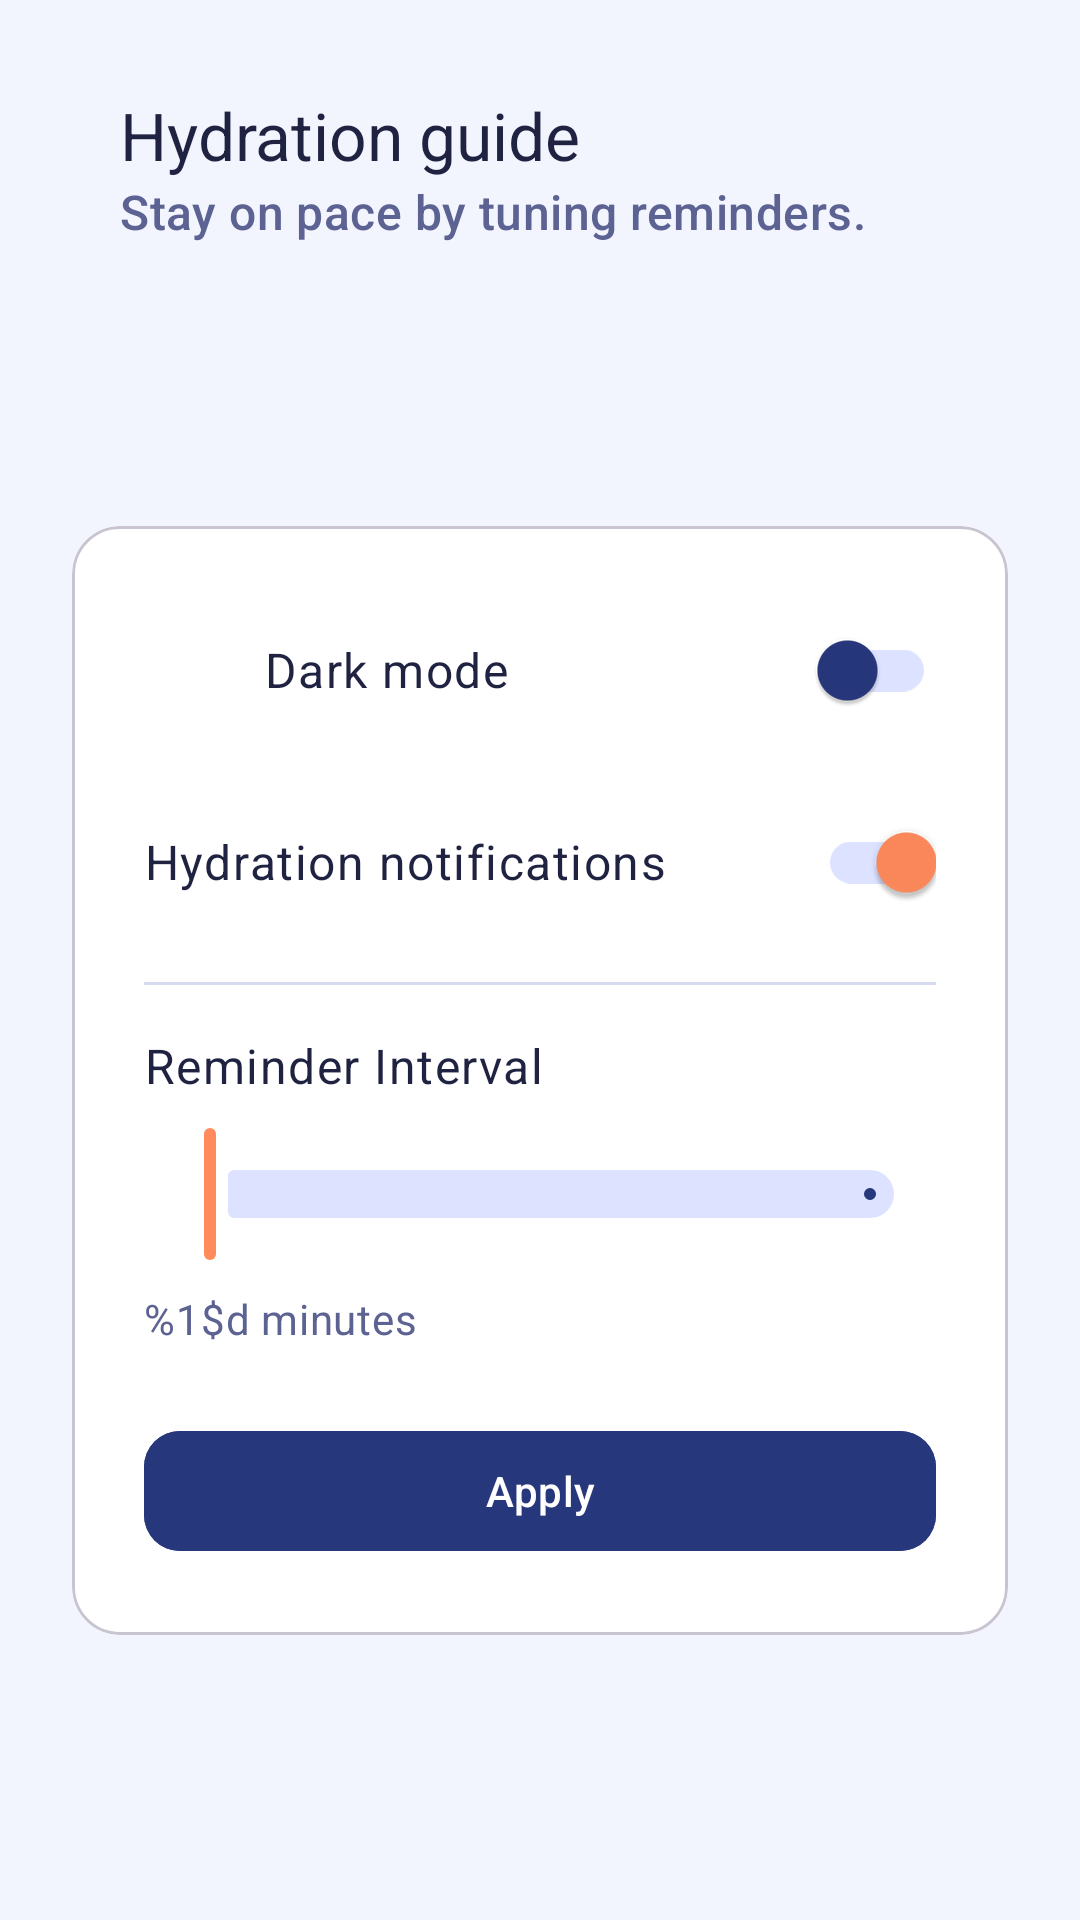

This screen was rendered from an Android layout file. Write that file and the resources it references.
<!-- AndroidManifest.xml: application theme Theme.Serenity_mad_le3 -->
<!-- res/layout/fragment_settings.xml -->
<?xml version="1.0" encoding="utf-8"?>
<androidx.constraintlayout.widget.ConstraintLayout xmlns:android="http://schemas.android.com/apk/res/android"
    xmlns:app="http://schemas.android.com/apk/res-auto"
    xmlns:tools="http://schemas.android.com/tools"
    android:layout_width="match_parent"
    android:layout_height="match_parent"
    android:background="@color/primary_60"
    tools:context=".ui.settings.SettingsFragment">

    <com.google.android.material.appbar.MaterialToolbar
        android:id="@+id/settingsToolbar"
        android:layout_width="0dp"
        android:layout_height="wrap_content"
        android:layout_marginStart="@dimen/spacing_large"
        android:layout_marginTop="@dimen/spacing_large"
        android:layout_marginEnd="@dimen/spacing_large"
        android:background="@android:color/transparent"
        app:layout_constraintEnd_toEndOf="parent"
        app:layout_constraintStart_toStartOf="parent"
        app:layout_constraintTop_toTopOf="parent"
        app:title="@string/settings_headline"
        app:subtitle="@string/settings_subtitle"
        app:titleCentered="false"
        app:titleTextColor="@color/text_primary"
        app:subtitleTextColor="@color/text_secondary" />

    <com.google.android.material.card.MaterialCardView
        android:id="@+id/cardHydrationSettings"
        android:layout_width="0dp"
        android:layout_height="wrap_content"
        android:layout_marginStart="@dimen/spacing_large"
        android:layout_marginTop="@dimen/spacing_medium"
        android:layout_marginEnd="@dimen/spacing_large"
        android:layout_marginBottom="@dimen/spacing_large"
        app:cardBackgroundColor="@color/surface_light"
        app:cardCornerRadius="@dimen/card_corner_radius"
        app:cardElevation="0dp"
        app:layout_constraintBottom_toBottomOf="parent"
        app:layout_constraintEnd_toEndOf="parent"
        app:layout_constraintStart_toStartOf="parent"
        app:layout_constraintTop_toBottomOf="@id/settingsToolbar">

        <LinearLayout
            android:layout_width="match_parent"
            android:layout_height="wrap_content"
            android:orientation="vertical"
            android:paddingStart="@dimen/spacing_large"
            android:paddingTop="@dimen/spacing_large"
            android:paddingEnd="@dimen/spacing_large"
            android:paddingBottom="@dimen/spacing_large">

            <LinearLayout
                android:id="@+id/rowDarkMode"
                android:layout_width="match_parent"
                android:layout_height="wrap_content"
                android:layout_marginBottom="@dimen/spacing_medium"
                android:gravity="center_vertical"
                android:orientation="horizontal">

                <ImageView
                    android:id="@+id/iconDarkMode"
                    android:layout_width="32dp"
                    android:layout_height="32dp"
                    android:contentDescription="@string/dark_mode" />

                <TextView
                    android:id="@+id/labelDarkMode"
                    android:layout_width="0dp"
                    android:layout_height="wrap_content"
                    android:layout_marginStart="@dimen/spacing_small"
                    android:layout_weight="1"
                    android:text="@string/dark_mode"
                    android:textAppearance="@style/TextAppearance.Serenity.Body1"
                    android:textColor="@color/text_primary" />

                <com.google.android.material.switchmaterial.SwitchMaterial
                    android:id="@+id/switchDarkMode"
                    style="@style/Widget.Material3.CompoundButton.Switch"
                    android:layout_width="wrap_content"
                    android:layout_height="wrap_content"
                    app:thumbTint="@color/secondary_30"
                    app:trackTint="@color/habit_progress_track" />
            </LinearLayout>

            <LinearLayout
                android:layout_width="match_parent"
                android:layout_height="wrap_content"
                android:gravity="center_vertical"
                android:orientation="horizontal">

                <TextView
                    android:id="@+id/labelNotif"
                    android:layout_width="0dp"
                    android:layout_height="wrap_content"
                    android:layout_weight="1"
                    android:text="@string/notifications"
                    android:textAppearance="@style/TextAppearance.Serenity.Body1"
                    android:textColor="@color/text_primary" />

                <com.google.android.material.switchmaterial.SwitchMaterial
                    android:id="@+id/switchNotifications"
                    style="@style/Widget.Material3.CompoundButton.Switch"
                    android:layout_width="wrap_content"
                    android:layout_height="wrap_content"
                    android:checked="true"
                    app:thumbTint="@color/accent_10"
                    app:trackTint="@color/habit_progress_track" />
            </LinearLayout>

            <View
                android:layout_width="match_parent"
                android:layout_height="1dp"
                android:layout_marginTop="@dimen/spacing_medium"
                android:background="@color/surface_stroke" />

            <TextView
                android:id="@+id/labelInterval"
                android:layout_width="wrap_content"
                android:layout_height="wrap_content"
                android:layout_marginTop="@dimen/spacing_medium"
                android:text="@string/interval_label"
                android:textAppearance="@style/TextAppearance.Serenity.Body1"
                android:textColor="@color/text_primary" />

            <com.google.android.material.slider.Slider
                android:id="@+id/sliderInterval"
                android:layout_width="match_parent"
                android:layout_height="wrap_content"
                android:layout_marginTop="@dimen/spacing_small"
                android:stepSize="15"
                android:valueFrom="15"
                android:valueTo="240"
                app:haloRadius="12dp"
                app:thumbColor="@color/accent_10"
                app:tickColor="@color/habit_progress_track"
                app:trackColorActive="@color/secondary_30"
                app:trackColorInactive="@color/habit_progress_track" />

            <TextView
                android:id="@+id/textInterval"
                android:layout_width="wrap_content"
                android:layout_height="wrap_content"
                android:layout_marginTop="@dimen/spacing_small"
                android:text="@string/interval_minutes"
                android:textAppearance="@style/TextAppearance.Serenity.Body2"
                android:textColor="@color/text_secondary" />

            <com.google.android.material.button.MaterialButton
                android:id="@+id/btnSaveSettings"
                style="@style/Widget.Serenity.Button"
                android:layout_width="match_parent"
                android:layout_height="wrap_content"
                android:layout_marginTop="@dimen/spacing_large"
                android:backgroundTint="@color/secondary_30"
                android:text="@string/save_settings"
                android:textColor="@color/secondary_on" />
        </LinearLayout>
    </com.google.android.material.card.MaterialCardView>

</androidx.constraintlayout.widget.ConstraintLayout>
<!-- resources referenced by this layout -->
<resources>
  <color name="accent_10">#FF8A5C</color>
  <color name="habit_progress_track">#DCE2FF</color>
  <color name="primary_60">#F3F5FE</color>
  <color name="secondary_30">#27377C</color>
  <color name="secondary_on">@color/white</color>
  <color name="surface_light">#FFFFFFFF</color>
  <color name="surface_stroke">#D6DBEF</color>
  <color name="text_primary">#1F2341</color>
  <color name="text_secondary">#5C6291</color>
  <dimen name="card_corner_radius">16dp</dimen>
  <dimen name="spacing_large">24dp</dimen>
  <dimen name="spacing_medium">16dp</dimen>
  <dimen name="spacing_small">8dp</dimen>
  <string name="dark_mode">Dark mode</string>
  <string name="interval_label">Reminder Interval</string>
  <string name="interval_minutes">%1$d minutes</string>
  <string name="notifications">Hydration notifications</string>
  <string name="save_settings">Apply</string>
  <string name="settings_headline">Hydration guide</string>
  <string name="settings_subtitle">Stay on pace by tuning reminders.</string>
  <style name="TextAppearance.Serenity.Body1" parent="TextAppearance.Material3.BodyLarge">
          <item name="android:textColor">@color/text_primary</item>
      </style>
  <style name="TextAppearance.Serenity.Body2" parent="TextAppearance.Material3.BodyMedium">
          <item name="android:textColor">@color/text_secondary</item>
      </style>
  <style name="Widget.Serenity.Button" parent="Widget.Material3.Button">
          <item name="cornerRadius">12dp</item>
          <item name="android:textAllCaps">false</item>
      </style>
  <style name="Theme.Serenity_mad_le3" parent="Base.Theme.Serenity_mad_le3" />
  <color name="white">#FFFFFFFF</color>
  <color name="secondary_variant_30">#202D63</color>
  <color name="accent_10_variant">#FF7A45</color>
  <color name="accent_on">@color/white</color>
  <color name="accent_10_danger">#E35B5B</color>
  <color name="surface_dim">#EEF1FF</color>
  <style name="TextAppearance.Serenity.Headline1" parent="TextAppearance.Material3.HeadlineLarge">
          <item name="android:textColor">@color/text_primary</item>
      </style>
  <style name="TextAppearance.Serenity.Headline2" parent="TextAppearance.Material3.HeadlineMedium">
          <item name="android:textColor">@color/text_primary</item>
      </style>
  <style name="ShapeAppearance.Serenity.SmallComponent" parent="ShapeAppearance.Material3.SmallComponent">
          <item name="cornerFamily">rounded</item>
          <item name="cornerSize">8dp</item>
      </style>
  <style name="ShapeAppearance.Serenity.MediumComponent" parent="ShapeAppearance.Material3.MediumComponent">
          <item name="cornerFamily">rounded</item>
          <item name="cornerSize">12dp</item>
      </style>
  <style name="ShapeAppearance.Serenity.LargeComponent" parent="ShapeAppearance.Material3.LargeComponent">
          <item name="cornerFamily">rounded</item>
          <item name="cornerSize">16dp</item>
      </style>
</resources>
